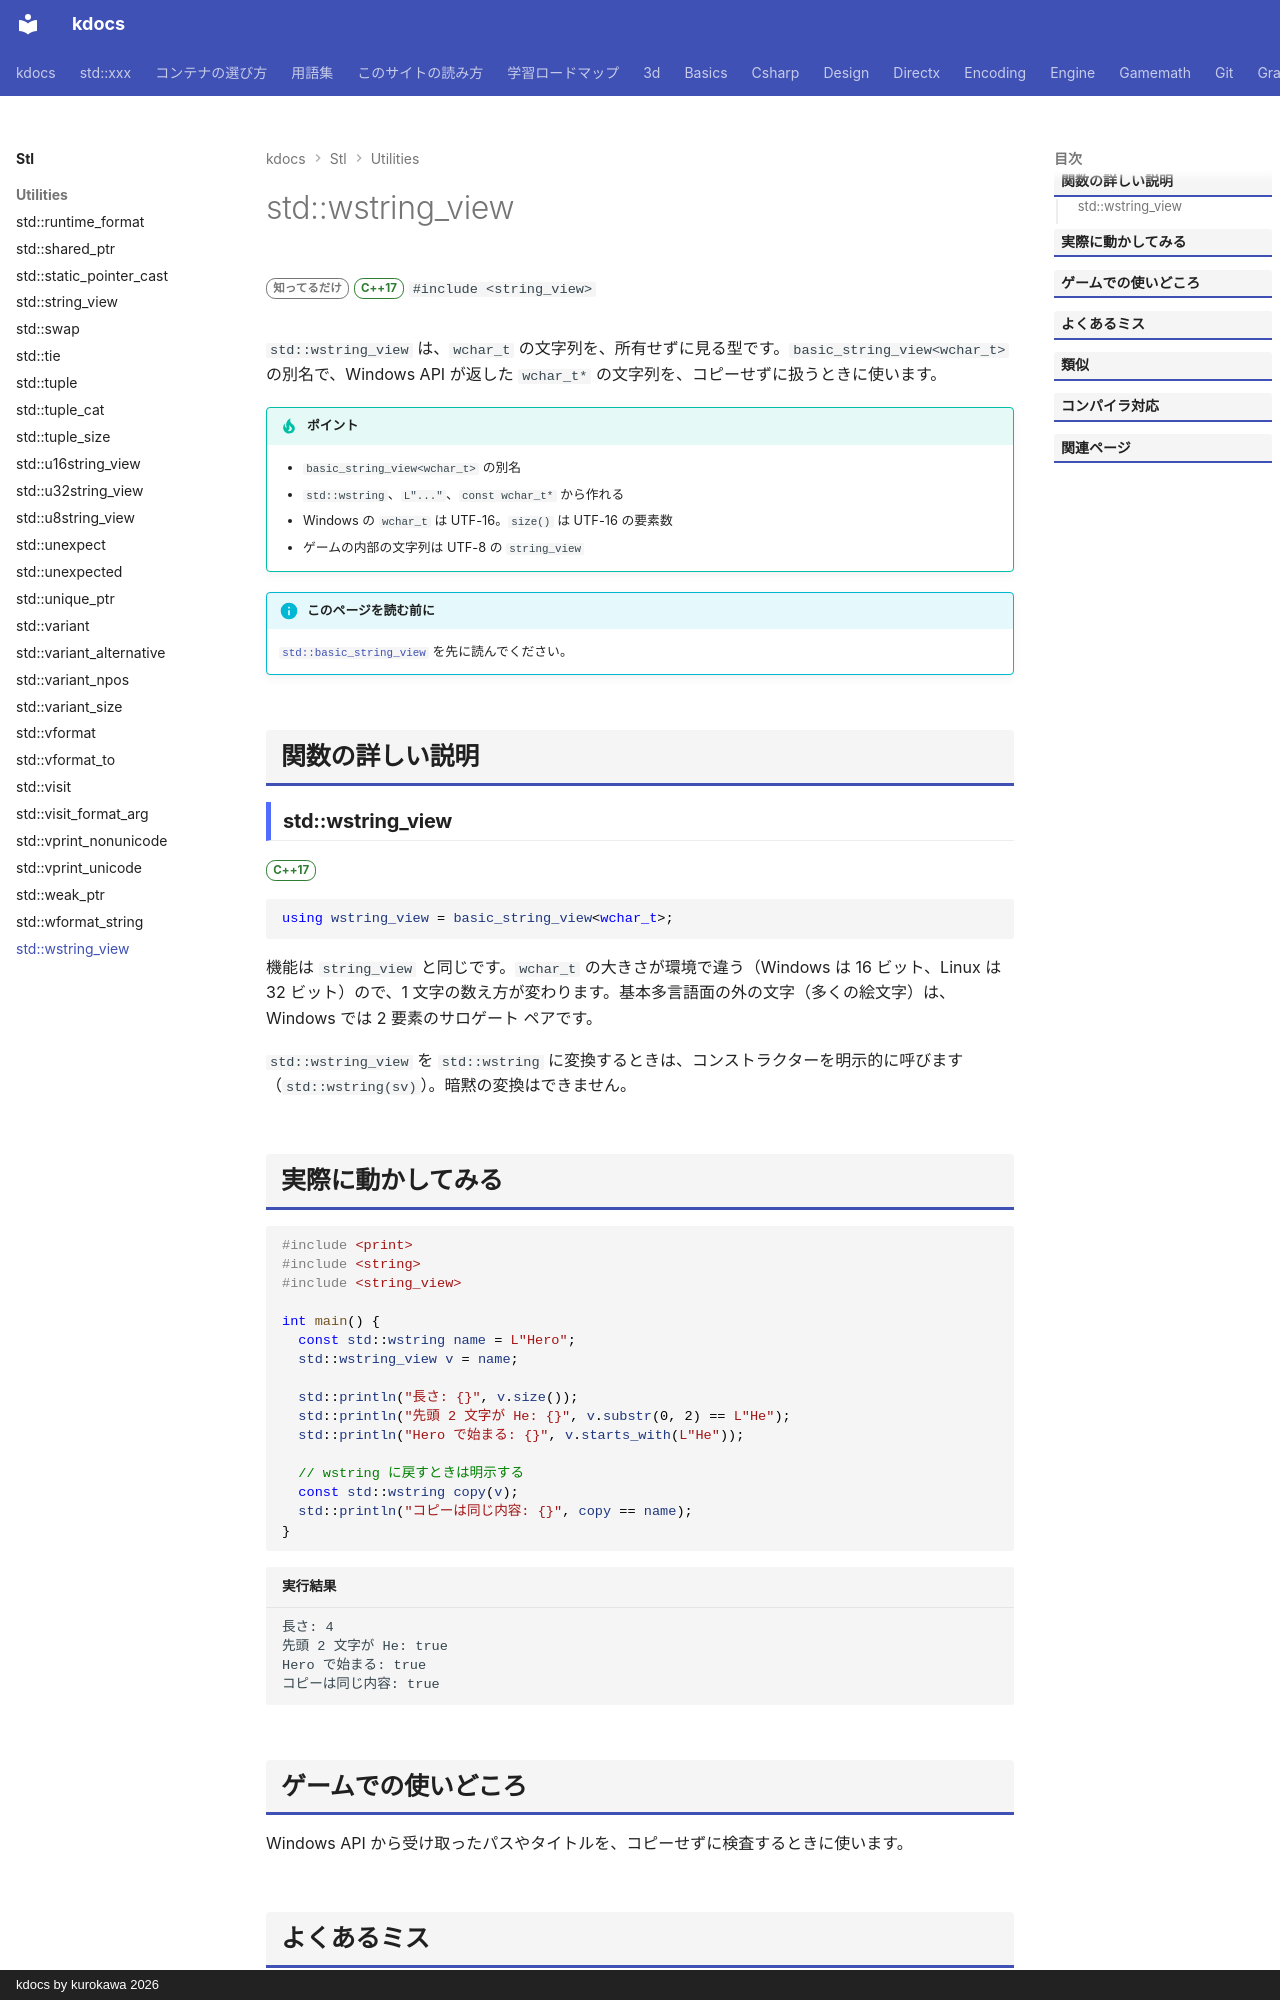

repository: qwzxdf/kdocs · page: stl/utilities/wstring_view/index.html · generator: mkdocs · copyright: kdocs by kurokawa 2026

---
title: std::wstring_view
summary: "`wchar_t` を文字の型にもつ、文字列を借りて見るだけの型。"
order: 900
tags:
  - ユーティリティ
---

# std::wstring_view

<div class="page-badges" markdown>
<span class="rank rank-rare">知ってるだけ</span>
<span class="ver ver-17">C++17</span>
`#include <string_view>`
</div>

`std::wstring_view` は、`wchar_t` の文字列を、所有せずに見る型です。`basic_string_view<wchar_t>` の別名で、Windows API が返した `wchar_t*` の文字列を、コピーせずに扱うときに使います。

!!! tip "ポイント"
    - `basic_string_view<wchar_t>` の別名
    - `std::wstring`、`L"..."`、`const wchar_t*` から作れる
    - Windows の `wchar_t` は UTF-16。`size()` は UTF-16 の要素数
    - ゲームの内部の文字列は UTF-8 の `string_view`

!!! info "このページを読む前に"
    [`std::basic_string_view`](basic_string_view.md) を先に読んでください。

## 関数の詳しい説明

### std::wstring_view {#wstring_view}

<span class="ver ver-17">C++17</span>

```cpp
using wstring_view = basic_string_view<wchar_t>;
```

機能は `string_view` と同じです。`wchar_t` の大きさが環境で違う（Windows は 16 ビット、Linux は 32 ビット）ので、1 文字の数え方が変わります。基本多言語面の外の文字（多くの絵文字）は、Windows では 2 要素のサロゲート ペアです。

`std::wstring_view` を `std::wstring` に変換するときは、コンストラクターを明示的に呼びます（`std::wstring(sv)`）。暗黙の変換はできません。
